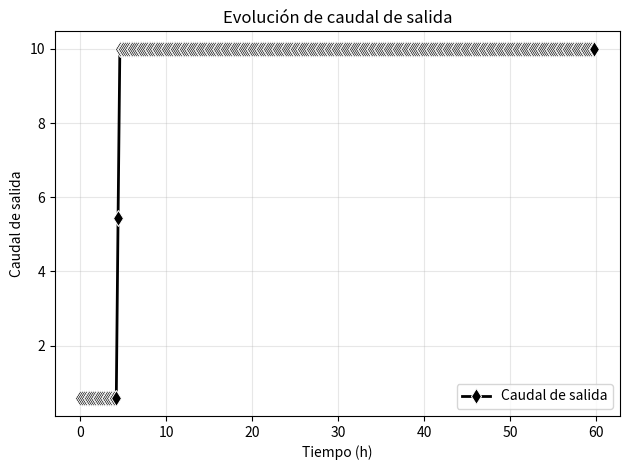
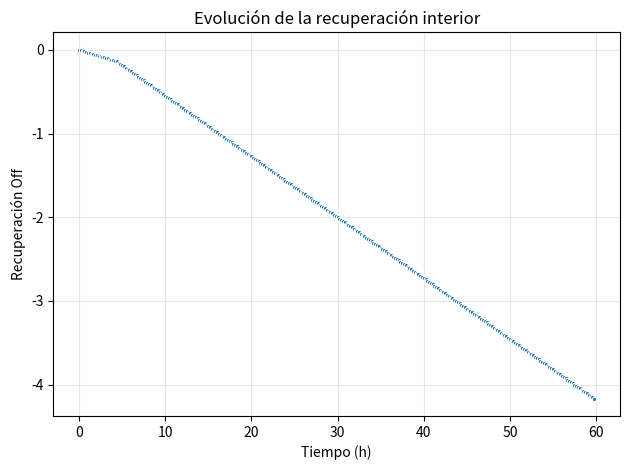
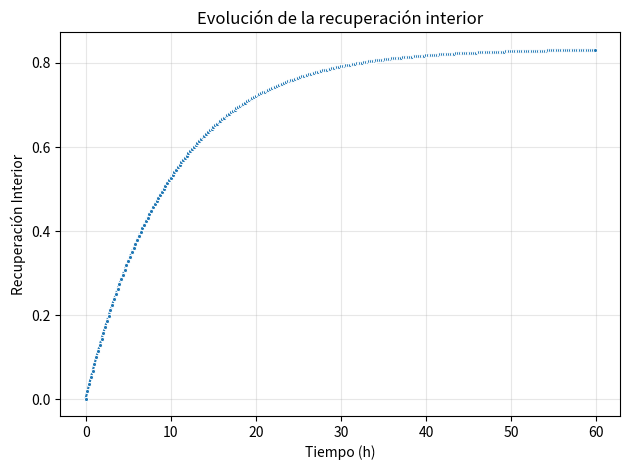
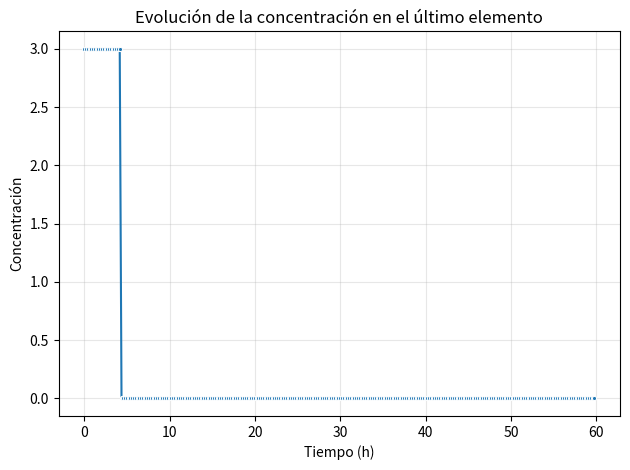

Here is the Python script that generated these plots, in order:
#%%
import numpy as np
import pandas as pd
import matplotlib.pyplot as plt
import seaborn as sns
import warnings

warnings.filterwarnings('ignore')

# =============================================================================
# FUNCIONES PRINCIPALES OPTIMIZADAS - SISTEMA ACOPLADO RK4
# =============================================================================

def conductividad_hidraulica(theta, theta_r, theta_s, n, K_s):
    """
    Calcula conductividad hidráulica usando van Genuchten-Mualem
    """
    m = 1.0 - 1.0/n
    Se = np.clip((theta - theta_r) / (theta_s - theta_r), 0, 1)
    K_rel = Se**0.5 * (1 - (1 - Se**(1/m))**m)**2
    return K_s * K_rel

def derivada_theta(theta, qi, parametros_suelo, delta_z):
    """Función derivada para humedad: dtheta/dt"""
    theta_r, theta_s, n, K_s = parametros_suelo 
    q_theta = conductividad_hidraulica(theta, theta_r, theta_s, n, K_s)
    
    dtheta_dt = (qi - q_theta) / delta_z
    return dtheta_dt

def derivada_concentracion(C, theta, q_theta, qi, Ci, dtheta_dt, dL_dt, delta_z):
    """Función derivada para concentración: dC/dt"""
    Ros=1650
    # if theta <= 0:
    #     return 0.0
    dc_dt= -(1/theta) * (q_theta * C - qi * Ci) / delta_z - C /theta* dtheta_dt - Ros/theta*dL_dt
    return dc_dt

def derivada_ley_cobre(L, t, k, n, Loo):
    """Función derivada para ley de cobre: dL/dt"""
    n=1
    dL_dt= -k*(L-Loo)*n*t**(n-1)
    return dL_dt

def RK4_sistema_ecuaciones(theta, C, L, t, dt, q_theta, qi, Ci, n, k, Loo, parametros_suelo, delta_z):

    # ========== ETAPA 1: k1 ==========
    k11 = derivada_theta(theta, qi, parametros_suelo, delta_z)
    k12 = derivada_ley_cobre(L, t, k, n, Loo)
    k13 = derivada_concentracion(C, theta, q_theta, qi, Ci, k11, k12, delta_z)
    
    # ========== ETAPA 2: k2 ==========
    k21 = derivada_theta(theta + 0.5*dt*k11, qi, parametros_suelo, delta_z)
    k22 = derivada_ley_cobre(L + 0.5*dt*k12, t + 0.5*dt, k, n, Loo)
    k23 = derivada_concentracion(C + 0.5*dt*k13, theta, q_theta, qi, Ci, k21, k22, delta_z)

    # ========== ETAPA 3: k3 ==========
    k31 = derivada_theta(theta + 0.5*dt*k21, qi, parametros_suelo, delta_z)
    k32 = derivada_ley_cobre(L + 0.5*dt*k22, t + 0.5*dt, k, n, Loo)
    k33 = derivada_concentracion(C + 0.5*dt*k23, theta, q_theta, qi, Ci, k31, k32, delta_z)

    # ========== ETAPA 4: k4 ==========
    k41 = derivada_theta(theta + dt*k31, qi, parametros_suelo, delta_z)
    k42 = derivada_ley_cobre(L + 0.5*dt*k32, t + 0.5*dt, k, n, Loo)
    k43 = derivada_concentracion(C + dt*k33, theta, q_theta, qi, Ci, k41, k42, delta_z)

    theta = theta + (dt/6.0) * (k11 + 2*k21 + 2*k31 + k41)
    L     = L + (dt/6.0) * (k12 + 2*k22 + 2*k32 + k42)
    C     = C + (dt/6.0) * (k13 + 2*k23 + 2*k33 + k43)


    return theta, C, L

# def obtener_tasa_riego(tiempo_actual, tasa_riego_base, duracion_riego=10.0, 
#                       duracion_reposo=10.0, riego_continuo=False):
#     """Controla el patrón de riego"""
#     if riego_continuo:
#         return tasa_riego_base
    
#     ciclo_total = duracion_riego + duracion_reposo
#     ciclo = tiempo_actual % ciclo_total
#     if ciclo < duracion_riego:
#         return tasa_riego_base
#     return 0.0

# =============================================================================
# PARÁMETROS DE SIMULACIÓN
# =============================================================================

# Parámetros de Generación de Cobre
dens_real = 2650.0  # kg/m3
porosidad = 0.377   # m3/m3
dens_aparente = (1 - porosidad) * dens_real  # kg/m3
Ley_cu = 0.6/100      # kg/kg
k = 0.1/24          # m/h
Loo = 0.1/100
n_generacion = 1
Roo = (Ley_cu - Loo)/Ley_cu       # adimensional

Cobre_total_kg = 10 * dens_aparente * Ley_cu

print(f"Cobre en la pila: {Cobre_total_kg:.2f} kg")

# Parámetros de concentración
concentracion_inicial = 3
concentracion_entrada = 0.3

# Parámetros del suelo
theta_r = 0.05
theta_s = 0.30
n = 2.5
K_s = 5/1000 * 40  # m/h

# Parámetros de la columna
altura_total = 10.0     # m
delta_z = 0.1           # m
n_elementos = int(altura_total / delta_z)

# Parámetros temporales
dt = 0.5  # horas
dias_simulacion = 60
tiempo_total = 24 * dias_simulacion
n_pasos = int(tiempo_total / dt)

# Condiciones iniciales
theta_inicial = 0.12
tasa_riego = 10/1000  # m/h

# Parámetros para las funciones
parametros_suelo = (theta_r, theta_s, n, K_s)

# Parámetros de riego
duracion_riego = 15.0
duracion_reposo = 5.0
riego_continuo = True


# =============================================================================
# SIMULACIÓN OPTIMIZADA CON SISTEMA VERDADERAMENTE ACOPLADO
# =============================================================================

print("Iniciando simulación con sistema verdaderamente acoplado...")
print(f"Elementos: {n_elementos}, Pasos temporales: {n_pasos}")
print("Cada variable tiene sus propios k1, k2, k3, k4 con valores intermedios compartidos")

# Inicializar variables por separado
theta_columna = np.full(n_elementos, theta_inicial)
concentracion_columna = np.full(n_elementos, concentracion_inicial)
ley_columna = np.full(n_elementos, Ley_cu)

profundidades = np.arange(delta_z, altura_total + delta_z, delta_z)

# Vectores para almacenar resultados
cobre_que_sale_vector = []
cobre_recuperado_vector = []
Cu_off = 0

theta_nuevo = theta_columna.copy()
concentracion_nueva = concentracion_columna.copy()
ley_nueva = ley_columna.copy()

qi = tasa_riego
Ci = concentracion_entrada

concentraciones_salida = []
tiempos_salida = []
ley_salida = []
rec_interior = []
cu_f = 1*altura_total* dens_aparente * Ley_cu
delta_rec_off = 0
rec_off = []
caudal_salida = []

# Simulación principal optimizada
# iteracion en el tiempo t

print(f"Ci: {Ci}, n: {n_generacion}")

for paso in range(n_pasos):
    tiempo_actual = paso * dt
    qi = tasa_riego
    Ci = concentracion_entrada
    # Mostrar progreso cada 500 pasos
    if paso % 500 == 0:
        print(f"Paso {paso}/{n_pasos} ({100*paso/n_pasos:.1f}%) - "
              f"Tiempo: {tiempo_actual/24:.1f} días - "
              f"θ[0]={theta_nuevo[0]:.4f}, C[0]={concentracion_nueva[0]:.3f}, L[0]={ley_nueva[0]:.3f}")

    # Resolver sistema acoplado para cada elemento usando RK4 verdadero
    for i in range(n_elementos):
        
        q_theta = conductividad_hidraulica(theta_nuevo[i], theta_r, theta_s, n, K_s)
        Cout = concentracion_nueva[i]

        theta_nuevo[i], concentracion_nueva[i], ley_nueva[i] = RK4_sistema_ecuaciones(
            theta_nuevo[i], concentracion_nueva[i], ley_nueva[i],
            tiempo_actual, dt, 
            q_theta,
            qi, Ci,
            n_generacion, k, Loo,
            parametros_suelo, 
            delta_z
        )
        # Actualizar flujo para el siguiente elemento usando el nuevo valor de thetass
        qi = q_theta
        Ci = Cout
        print(concentracion_nueva[i])


    delta_rec_off += (q_theta * Cout - tasa_riego * concentracion_entrada)*dt

    if paso % 10 == 0:
        print(delta_rec_off)
        tiempos_salida.append(tiempo_actual)
        concentraciones_salida.append(concentracion_nueva[-1])
        ley_salida.append(ley_nueva[-1])
        rec_interior.append((Ley_cu - ley_nueva[-1]) / Ley_cu)
        rec_off.append(delta_rec_off/cu_f*100)
        caudal_salida.append(q_theta)

    
print("Simulación con sistema acoplado completada!")


sns.lineplot(x=np.array(tiempos_salida)/24, y=np.array(caudal_salida)*1000,
             label="Caudal de salida", marker='d', markersize=8, linewidth=2,
             color='black')
plt.grid(True, alpha=0.3)
plt.xlabel('Tiempo (h)')
plt.ylabel('Caudal de salida')
plt.title('Evolución de caudal de salida')
plt.tight_layout()
plt.show()

# =============================================================================
# VISUALIZACIÓN DE RESULTADOS
# =============================================================================

sns.lineplot(x=np.array(tiempos_salida)/24, y=rec_off, marker='o', markersize=3)
plt.grid(True, alpha=0.3)
plt.xlabel('Tiempo (h)')
plt.ylabel('Recuperación Off')
plt.title('Evolución de la recuperación interior')
plt.tight_layout()
plt.show()

sns.lineplot(x=np.array(tiempos_salida)/24, y=rec_interior, marker='o', markersize=3)
plt.grid(True, alpha=0.3)
plt.xlabel('Tiempo (h)')
plt.ylabel('Recuperación Interior')
plt.title('Evolución de la recuperación interior')
plt.tight_layout()
plt.show()


sns.lineplot(x=np.array(tiempos_salida)/24, y=concentraciones_salida, marker='o', markersize=3)
plt.grid(True, alpha=0.3)
plt.xlabel('Tiempo (h)')
plt.ylabel('Concentración')
plt.title('Evolución de la concentración en el último elemento')
plt.tight_layout()
plt.show()
    
